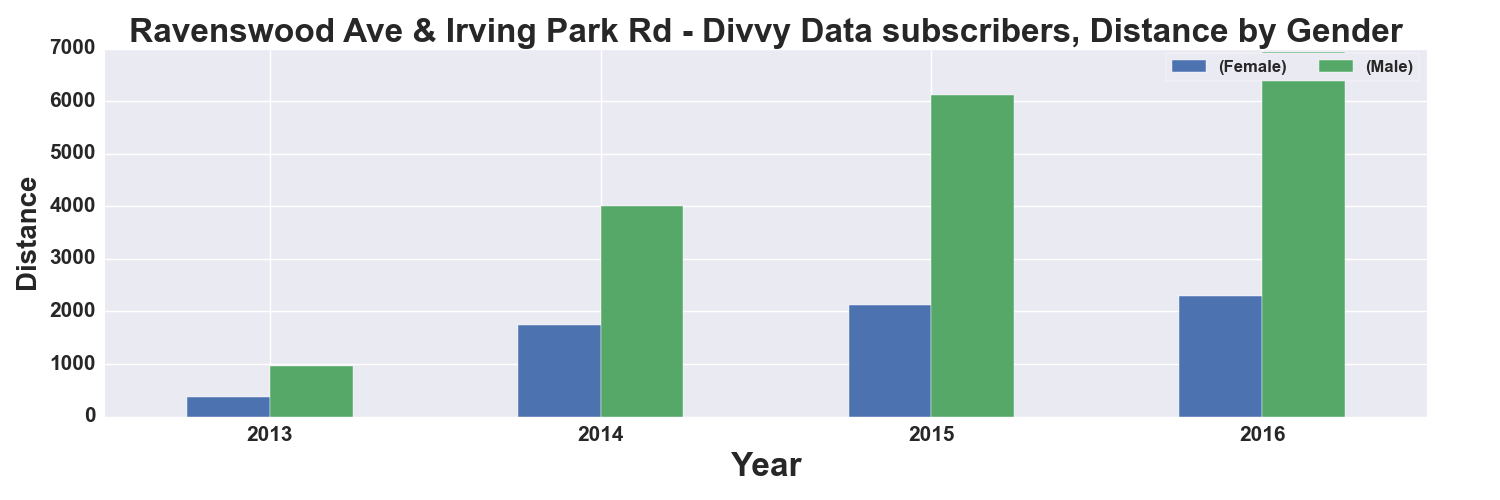

The file beside this chart, header and first rows:
, START TIME YEAR, DISTANCE_Miles, DISTANCE_Miles
GENDER, , Female, Male
0, 2013, 372.0, 960.0
1, 2014, 1743, 4013
2, 2015, 2126, 6116
3, 2016, 2289, 6930
